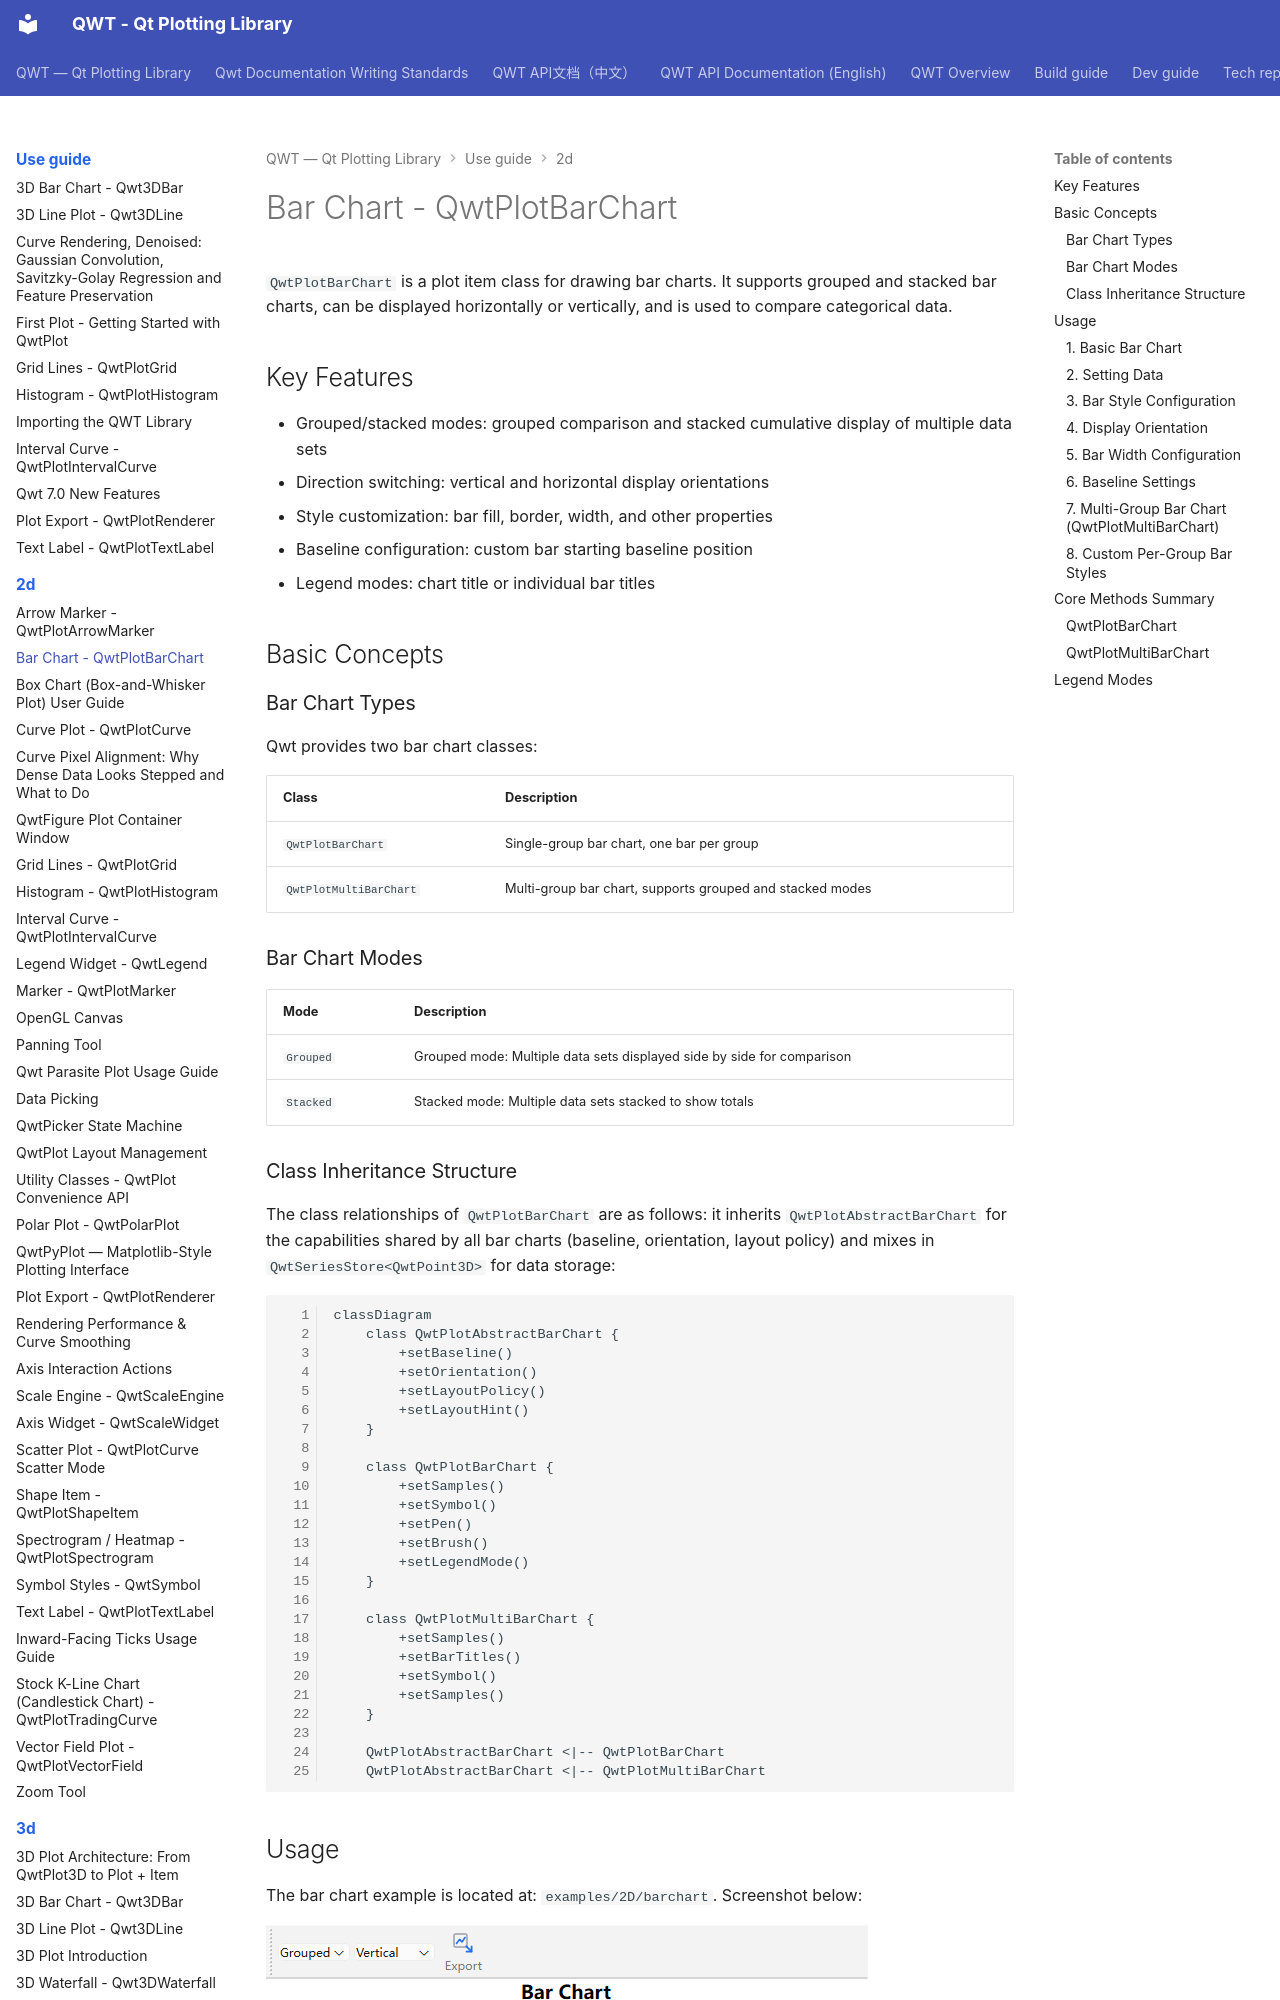

repository: czyt1988/QWT · page: use-guide/2d/barchart/index.html · generator: mkdocs

# Bar Chart - QwtPlotBarChart

`QwtPlotBarChart` is a plot item class for drawing bar charts. It supports grouped and stacked bar charts, can be displayed horizontally or vertically, and is used to compare categorical data.

## Key Features

- Grouped/stacked modes: grouped comparison and stacked cumulative display of multiple data sets
- Direction switching: vertical and horizontal display orientations
- Style customization: bar fill, border, width, and other properties
- Baseline configuration: custom bar starting baseline position
- Legend modes: chart title or individual bar titles

## Basic Concepts

### Bar Chart Types

Qwt provides two bar chart classes:

| Class | Description |
|-------|-------------|
| `QwtPlotBarChart` | Single-group bar chart, one bar per group |
| `QwtPlotMultiBarChart` | Multi-group bar chart, supports grouped and stacked modes |

### Bar Chart Modes

| Mode | Description |
|------|-------------|
| `Grouped` | Grouped mode: Multiple data sets displayed side by side for comparison |
| `Stacked` | Stacked mode: Multiple data sets stacked to show totals |

### Class Inheritance Structure
The class relationships of `QwtPlotBarChart` are as follows: it inherits `QwtPlotAbstractBarChart` for the capabilities shared by all bar charts (baseline, orientation, layout policy) and mixes in `QwtSeriesStore<QwtPoint3D>` for data storage:

```mermaid
classDiagram
    class QwtPlotAbstractBarChart {
        +setBaseline()
        +setOrientation()
        +setLayoutPolicy()
        +setLayoutHint()
    }

    class QwtPlotBarChart {
        +setSamples()
        +setSymbol()
        +setPen()
        +setBrush()
        +setLegendMode()
    }

    class QwtPlotMultiBarChart {
        +setSamples()
        +setBarTitles()
        +setSymbol()
        +setSamples()
    }

    QwtPlotAbstractBarChart <|-- QwtPlotBarChart
    QwtPlotAbstractBarChart <|-- QwtPlotMultiBarChart
```

## Usage

The bar chart example is located at: `examples/2D/barchart`. Screenshot below:

![Bar Chart - Grouped](../../assets/screenshots/BarChart-grouped.png)

![Bar Chart - Stacked](../../assets/screenshots/BarChart-stacked.png)
